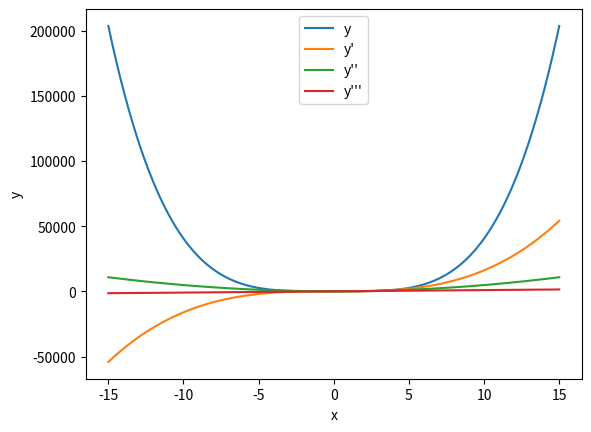

This chart was generated by the following Python code:
import numpy as np
import matplotlib.pyplot as plt
from sympy import *

def f(x):
  return 4*x**4 + 5*x**2 - 8

def f_prime(x):
  return 16*x**3 + 10*x

def f_second_prime(x):
  return 48*x**2 + 10

def f_third_prime(x):
  return 96*x

# Tạo mảng giá trị x
x = np.linspace(-15, 15, 1000)

# Tính giá trị y, y', y'', y'''
y = f(x)
y_prime = f_prime(x)
y_second_prime = f_second_prime(x)
y_third_prime = f_third_prime(x)

# Vẽ đồ thị
plt.plot(x, y, label='y')
plt.plot(x, y_prime, label="y'")
plt.plot(x, y_second_prime, label="y''")
plt.plot(x, y_third_prime, label="y'''")

# Thiết lập nhãn trục
plt.xlabel('x')
plt.ylabel('y')

# Hiển thị chú thích
plt.legend()

# Hiển thị hình
plt.show()
